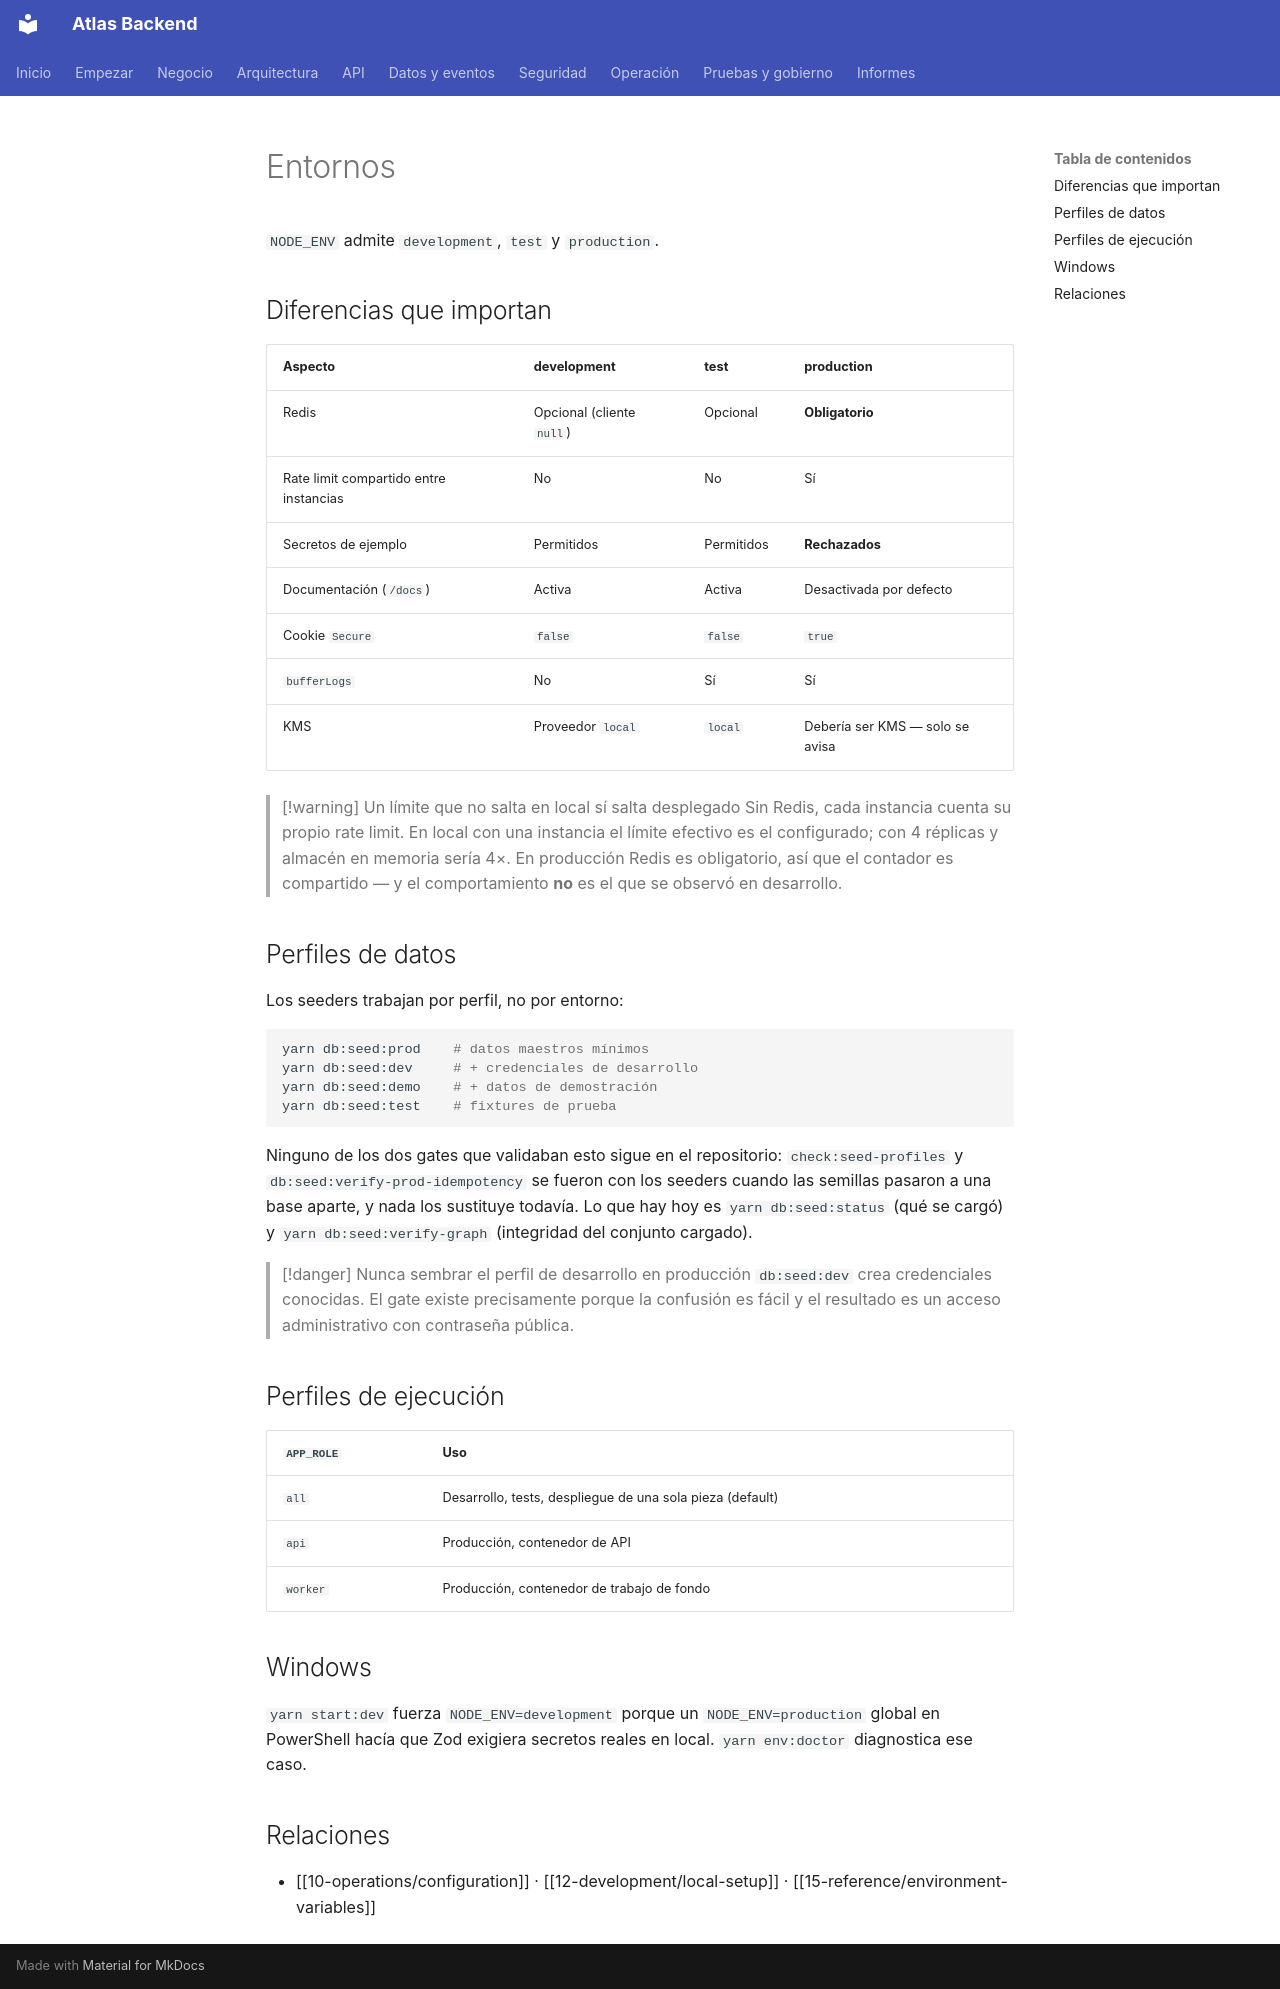

repository: PabloArauzCaballero/AtlasBackend · page: obsidian/backend/10-operations/environments/index.html · generator: mkdocs

---
title: "Entornos"
type: "reference"
status: "verified"
owner: "@PabloArauzCaballero"
criticality: "high"
last_reviewed: "2026-08-06"
source_revision: "80fc741"
tags:
  - backend
  - operations
aliases: []
related: []
---
# Entornos

`NODE_ENV` admite `development`, `test` y `production`.

## Diferencias que importan

| Aspecto | development | test | production |
|---|---|---|---|
| Redis | Opcional (cliente `null`) | Opcional | **Obligatorio** |
| Rate limit compartido entre instancias | No | No | Sí |
| Secretos de ejemplo | Permitidos | Permitidos | **Rechazados** |
| Documentación (`/docs`) | Activa | Activa | Desactivada por defecto |
| Cookie `Secure` | `false` | `false` | `true` |
| `bufferLogs` | No | Sí | Sí |
| KMS | Proveedor `local` | `local` | Debería ser KMS — solo se avisa |

> [!warning] Un límite que no salta en local sí salta desplegado
> Sin Redis, cada instancia cuenta su propio rate limit. En local con una instancia el límite efectivo es el configurado; con 4 réplicas y almacén en memoria sería 4×. En producción Redis es obligatorio, así que el contador es compartido — y el comportamiento **no** es el que se observó en desarrollo.

## Perfiles de datos

Los seeders trabajan por perfil, no por entorno:

```bash
yarn db:seed:prod    # datos maestros mínimos
yarn db:seed:dev     # + credenciales de desarrollo
yarn db:seed:demo    # + datos de demostración
yarn db:seed:test    # fixtures de prueba
```

Ninguno de los dos gates que validaban esto sigue en el repositorio: `check:seed-profiles` y
`db:seed:verify-prod-idempotency` se fueron con los seeders cuando las semillas pasaron a una base
aparte, y nada los sustituye todavía. Lo que hay hoy es `yarn db:seed:status` (qué se cargó) y
`yarn db:seed:verify-graph` (integridad del conjunto cargado).

> [!danger] Nunca sembrar el perfil de desarrollo en producción
> `db:seed:dev` crea credenciales conocidas. El gate existe precisamente porque la confusión es fácil y el resultado es un acceso administrativo con contraseña pública.

## Perfiles de ejecución

| `APP_ROLE` | Uso |
|---|---|
| `all` | Desarrollo, tests, despliegue de una sola pieza (default) |
| `api` | Producción, contenedor de API |
| `worker` | Producción, contenedor de trabajo de fondo |

## Windows

`yarn start:dev` fuerza `NODE_ENV=development` porque un `NODE_ENV=production` global en PowerShell hacía que Zod exigiera secretos reales en local. `yarn env:doctor` diagnostica ese caso.

## Relaciones

- [[10-operations/configuration]] · [[12-development/local-setup]] · [[15-reference/environment-variables]]
